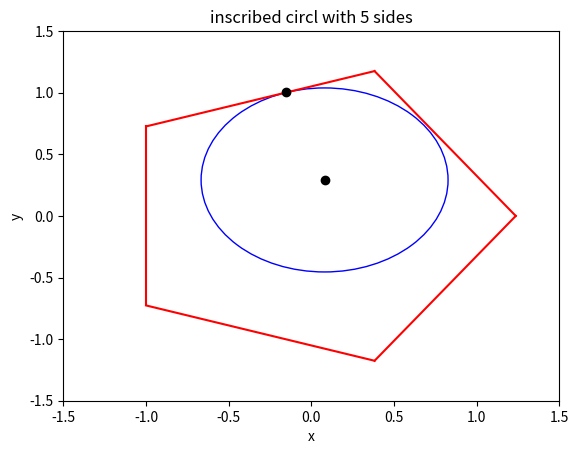

Here is the Python script that generated this plot:
import numpy as np

import matplotlib.pyplot as plt

from numpy.random import rand

from numpy.linalg import norm

 

# This section defines the polygon

 

N= int(round(np.random.uniform(3,20),0))      # Pick random N bewteen 3 and 20

r= 1.0                          # Interior radius

D=r/np.cos(np.pi/N)             # Radius of vertices

x=np.zeros(N)

y=np.zeros(N)

for i in range(N):

    x[i]= D*(np.cos(2*np.pi*i/float(N)))

    y[i]= D*(np.sin(2*np.pi*i/float(N)))

x=np.append(x,x[0])

y=np.append(y,y[0])

ax = plt.gca()

ax.cla()

for i in range(0, len(x), 1):

    ax.plot(x[i:i+2], y[i:i+2], 'r-')

    #print x[i:i+2], y[i:i+2]\

 

#This section defines the circle origin

x_0 = r*rand()-(r/2)

y_0 = r*rand()-(r/2)

 

#This section determines the maximal circle radius

sect = np.zeros(N)

for i in range(N):

    sect[i] = 2*np.pi*i/float(N)

   

# Determine theta of x_0 and y_0 from origin

if x_0 >0 and y_0 > 0:

    theta_2 = np.arctan(y_0/x_0)

elif x_0 < 0 and y_0 > 0:

    theta_2 = np.pi + np.arctan(y_0/x_0)

elif x_0 < 0 and y_0 < 0:

    theta_2 = np.pi + np.arctan(y_0/x_0)

else:

    theta_2 = 2*np.pi + np.arctan(y_0/x_0)

   

#This section finds the sector in which the circle origin resides

zone = 0

for i in range(N-1):

    if theta_2 > sect[i] and theta_2 < sect[i+1]:

        zone = i

    elif theta_2 > sect[N-1]:

        zone = N-1

       

# This section computes the distance to the side of polygon

x_z1,y_z1,x_z2,y_z2 = x[zone],y[zone],x[zone+1],y[zone+1]

p1,p2,p3 = np.array([x_z1,y_z1]),np.array([x_z2,y_z2]),np.array([x_0,y_0])

R = norm(np.cross(p2-p1, p1-p3))/norm(p2-p1)

AB = p2-p1

AP = p3-p1

 

 

# This section finds the point where the circle and polygon touch

k =p1 + np.dot(AP,AB)/np.dot(AB,AB) * AB

 

#This section plots the circle

circle = plt.Circle((x_0, y_0), R, color='b', fill=False)

ax.add_artist(circle)

ax.plot(x_0,y_0,'ko')

ax.plot(k[0],k[1],'ko')

ax.set_xlim(-(1.5*r),(1.5*r))

ax.set_ylim(-(1.5*r),(1.5*r))

ax.set_xlabel('x')

ax.set_ylabel('y')

title = "inscribed circl with " + str(N) + " sides"

ax.set_title(title)

print("(x,y): (" + str(x_0) + "," + str(y_0) + ")")

print("Radius: " + str(R))